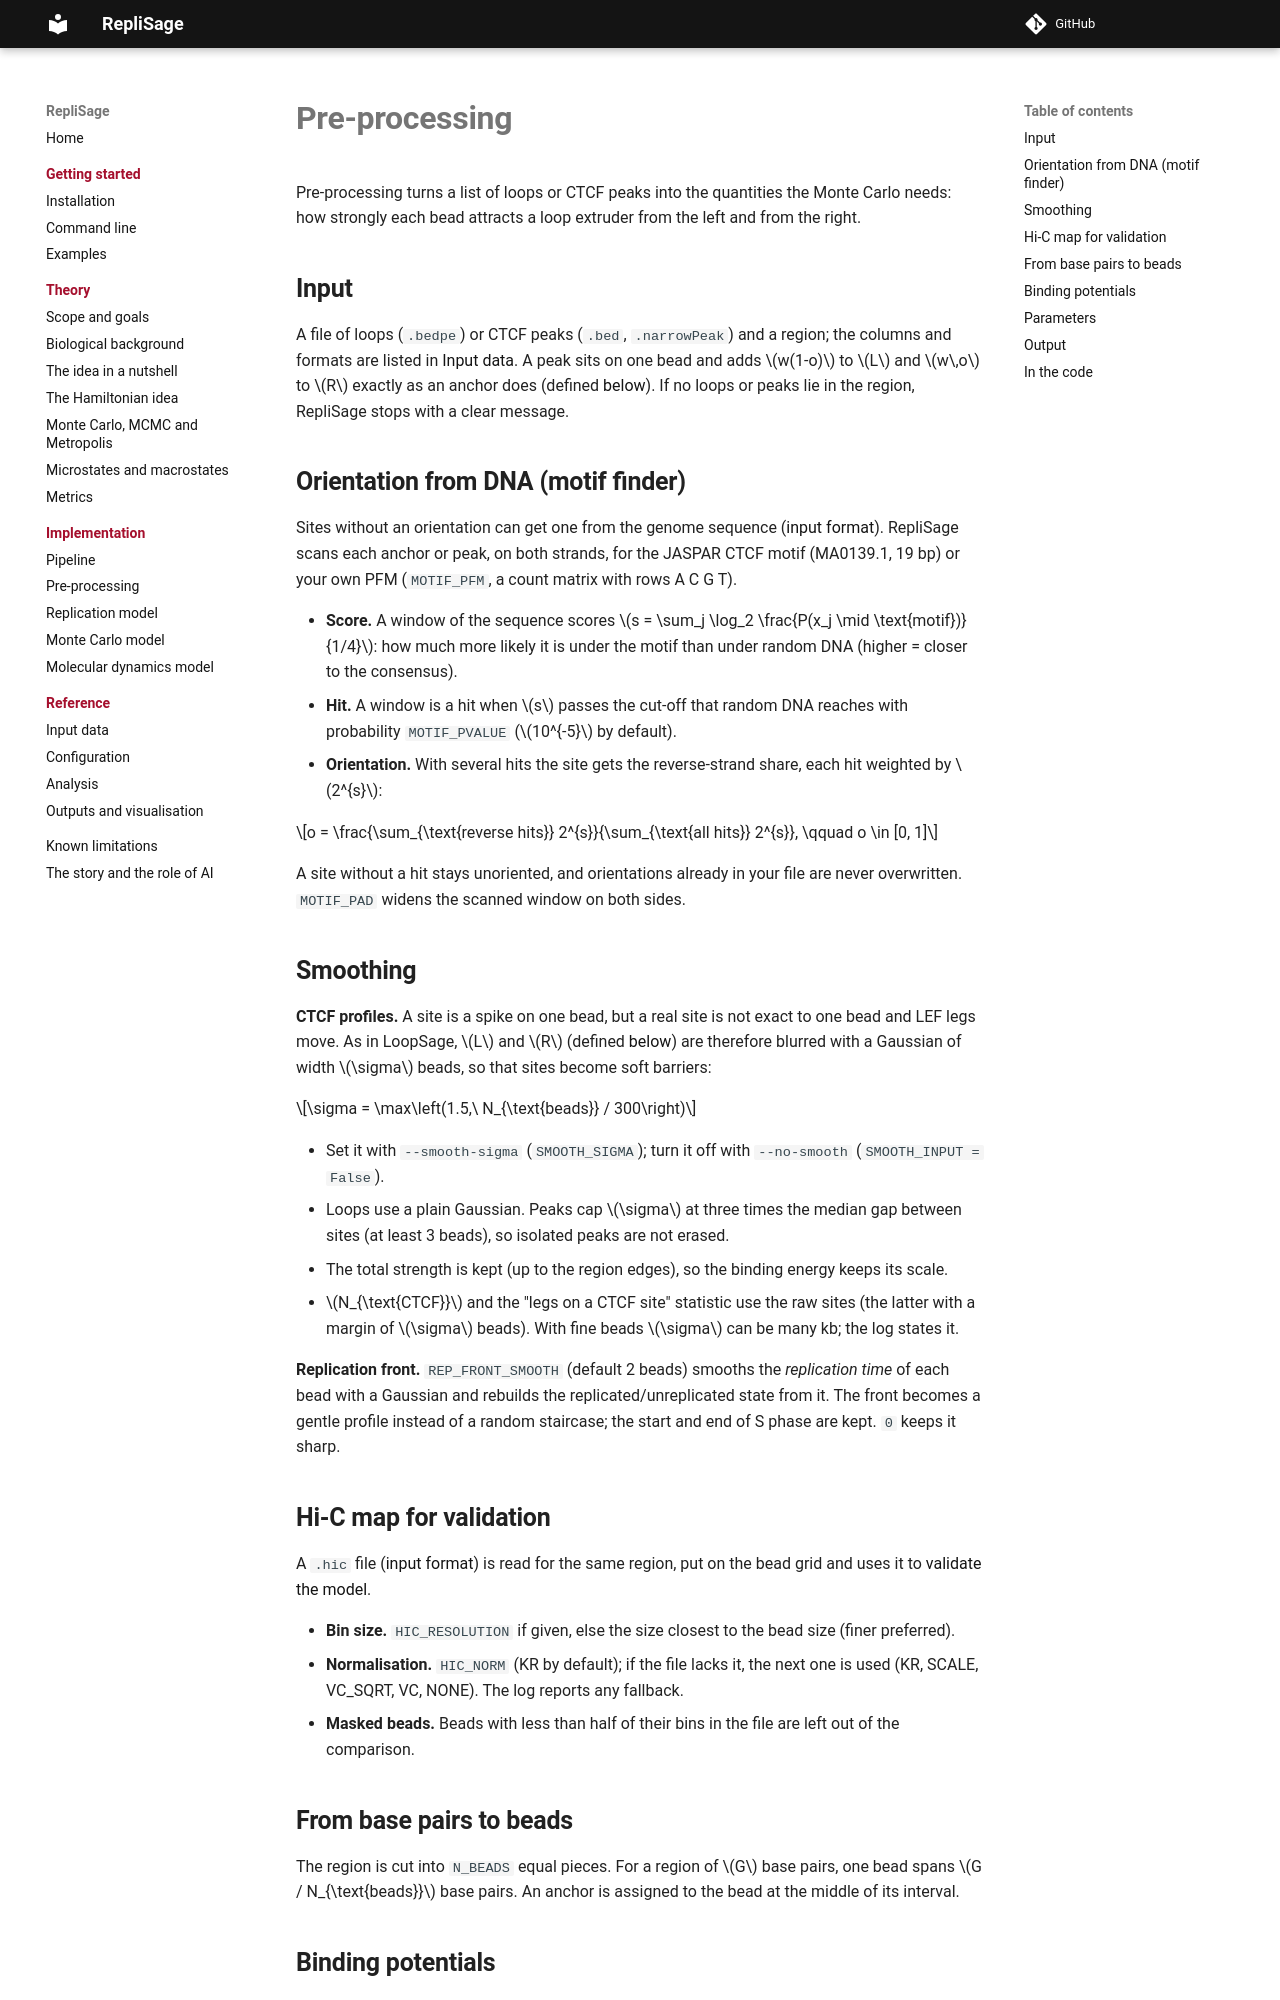

repository: SFGLab/RepliSage · page: preproc/index.html · generator: mkdocs

# Pre-processing

Pre-processing turns a list of loops or CTCF peaks into the quantities the Monte Carlo needs: how strongly each bead attracts a loop extruder from the left and from the right.

## Input

A file of loops (`.bedpe`) or CTCF peaks (`.bed`, `.narrowPeak`) and a region; the columns and formats are listed in [Input data](input_data.md#ctcf-sites). A peak sits on one bead and adds $w(1-o)$ to $L$ and $w\,o$ to $R$ exactly as an anchor does (defined [below](#binding-potentials)). If no loops or peaks lie in the region, RepliSage stops with a clear message.

## Orientation from DNA (motif finder)

Sites without an orientation can get one from the genome sequence ([input format](input_data.md#reference-genome-and-motif)). RepliSage scans each anchor or peak, on both strands, for the JASPAR CTCF motif (MA0139.1, 19 bp) or your own PFM (`MOTIF_PFM`, a count matrix with rows A C G T).

* **Score.** A window of the sequence scores $s = \sum_j \log_2 \frac{P(x_j \mid \text{motif})}{1/4}$: how much more likely it is under the motif than under random DNA (higher = closer to the consensus).
* **Hit.** A window is a hit when $s$ passes the cut-off that random DNA reaches with probability `MOTIF_PVALUE` ($10^{-5}$ by default).
* **Orientation.** With several hits the site gets the reverse-strand share, each hit weighted by $2^{s}$:

$$o = \frac{\sum_{\text{reverse hits}} 2^{s}}{\sum_{\text{all hits}} 2^{s}}, \qquad o \in [0, 1]$$

A site without a hit stays unoriented, and orientations already in your file are never overwritten. `MOTIF_PAD` widens the scanned window on both sides.

## Smoothing

**CTCF profiles.** A site is a spike on one bead, but a real site is not exact to one bead and LEF legs move. As in LoopSage, $L$ and $R$ (defined [below](#binding-potentials)) are therefore blurred with a Gaussian of width $\sigma$ beads, so that sites become soft barriers:

$$\sigma = \max\left(1.5,\ N_{\text{beads}} / 300\right)$$

* Set it with `--smooth-sigma` (`SMOOTH_SIGMA`); turn it off with `--no-smooth` (`SMOOTH_INPUT = False`).
* Loops use a plain Gaussian. Peaks cap $\sigma$ at three times the median gap between sites (at least 3 beads), so isolated peaks are not erased.
* The total strength is kept (up to the region edges), so the binding energy keeps its scale.
* $N_{\text{CTCF}}$ and the "legs on a CTCF site" statistic use the raw sites (the latter with a margin of $\sigma$ beads). With fine beads $\sigma$ can be many kb; the log states it.

**Replication front.** `REP_FRONT_SMOOTH` (default 2 beads) smooths the *replication time* of each bead with a Gaussian and rebuilds the replicated/unreplicated state from it. The front becomes a gentle profile instead of a random staircase; the start and end of S phase are kept. `0` keeps it sharp.

## Hi-C map for validation

A `.hic` file ([input format](input_data.md#hi-c-map)) is read for the same region, put on the bead grid and uses it to [validate the model](analysis.md#hi-c-validation).

* **Bin size.** `HIC_RESOLUTION` if given, else the size closest to the bead size (finer preferred).
* **Normalisation.** `HIC_NORM` (KR by default); if the file lacks it, the next one is used (KR, SCALE, VC_SQRT, VC, NONE). The log reports any fallback.
* **Masked beads.** Beads with less than half of their bins in the file are left out of the comparison.

## From base pairs to beads

The region is cut into `N_BEADS` equal pieces. For a region of $G$ base pairs, one bead spans $G / N_{\text{beads}}$ base pairs. An anchor is assigned to the bead at the middle of its interval.
